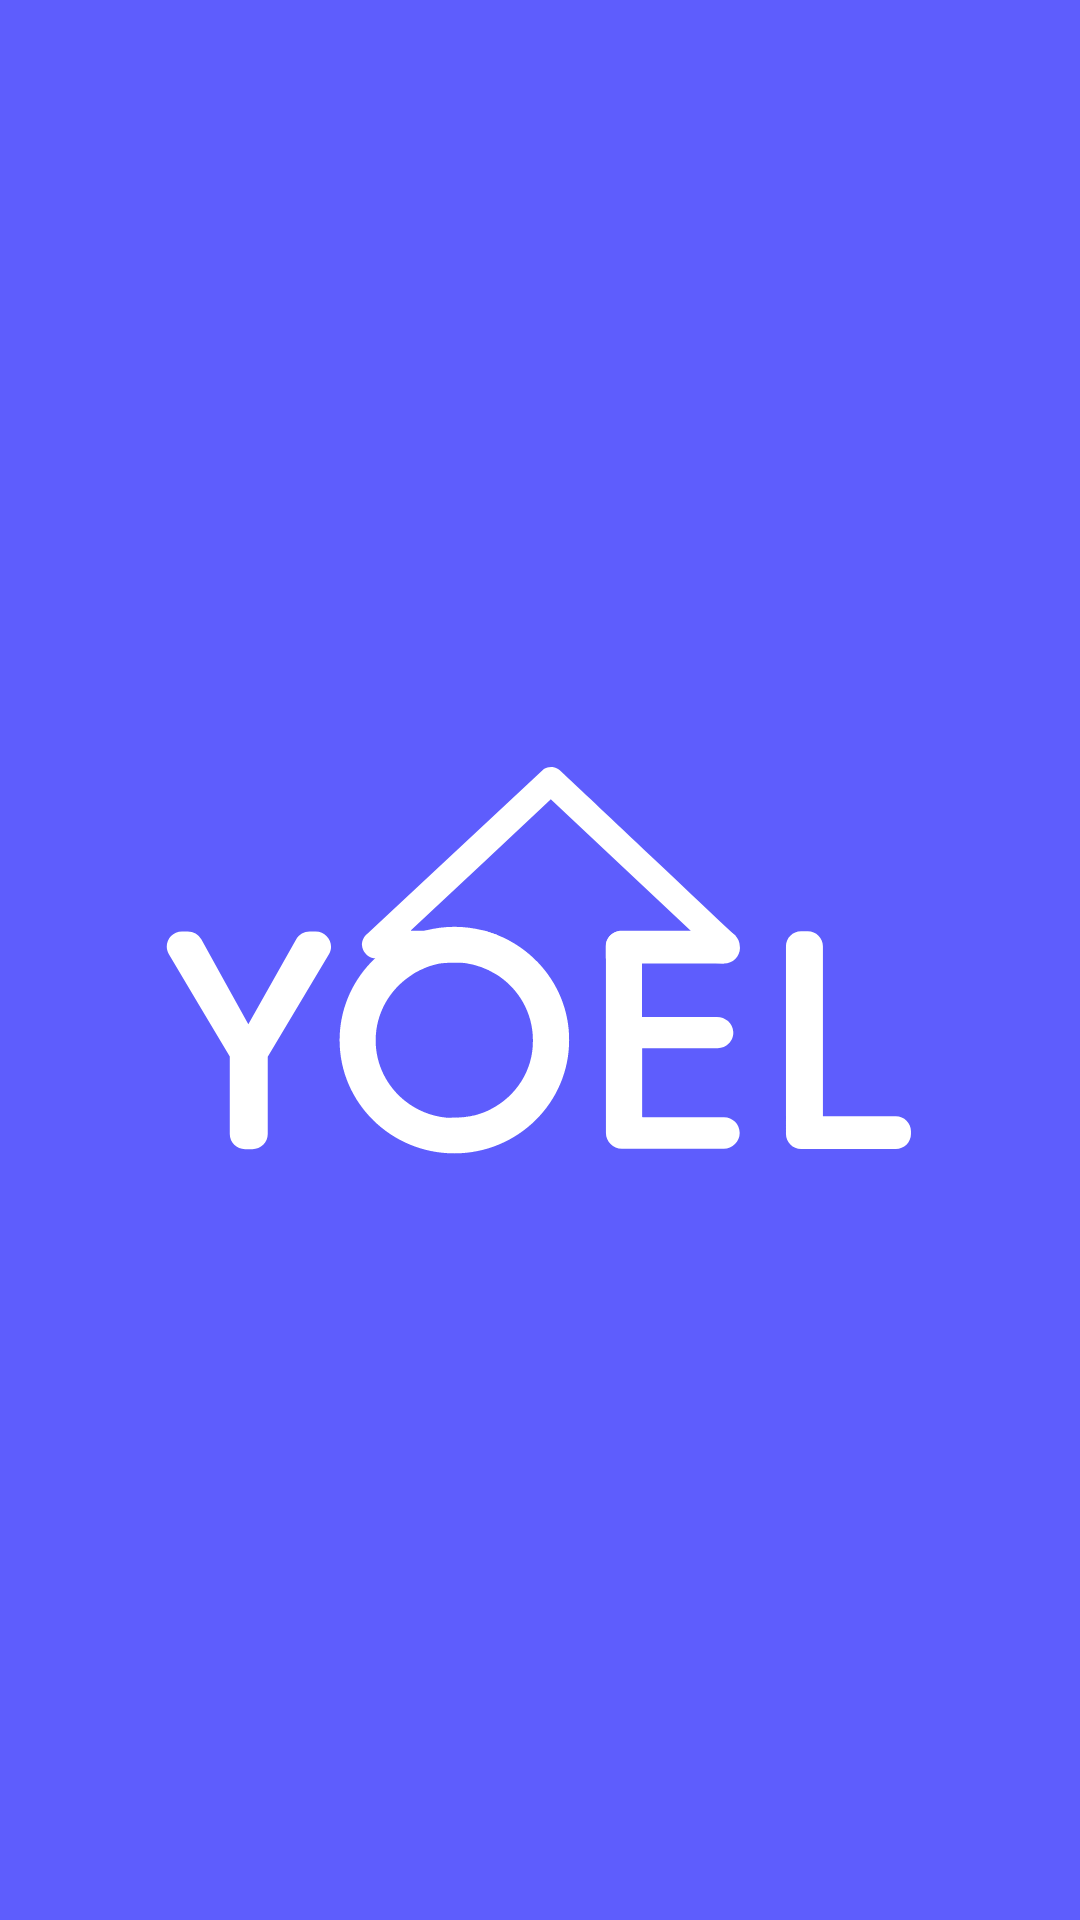

Produce the Android XML layout that renders to this screen, including the resource entries it uses.
<!-- AndroidManifest.xml: application theme AppTheme -->
<!-- res/layout/fragment_splash.xml -->
<?xml version="1.0" encoding="utf-8"?>
<RelativeLayout xmlns:android="http://schemas.android.com/apk/res/android"
    xmlns:tools="http://schemas.android.com/tools"
    android:layout_width="match_parent"
    android:layout_height="match_parent"
    tools:context=".fragments.SplashFragment"
    android:background="@color/bg_load"
    >

    <ImageView
        android:id="@+id/image_view"
        android:layout_width="wrap_content"
        android:layout_height="wrap_content"
        android:layout_centerInParent="true"
        android:src="@drawable/logo" />
</RelativeLayout>
<!-- resources referenced by this layout -->
<resources>
  <color name="bg_load">#5E5DFD</color>
  <!-- drawable logo: vector/xml drawable (drawable, 8236 chars, omitted) -->
  <style name="AppTheme" parent="Theme.MaterialComponents.Light">
          
      </style>
</resources>
